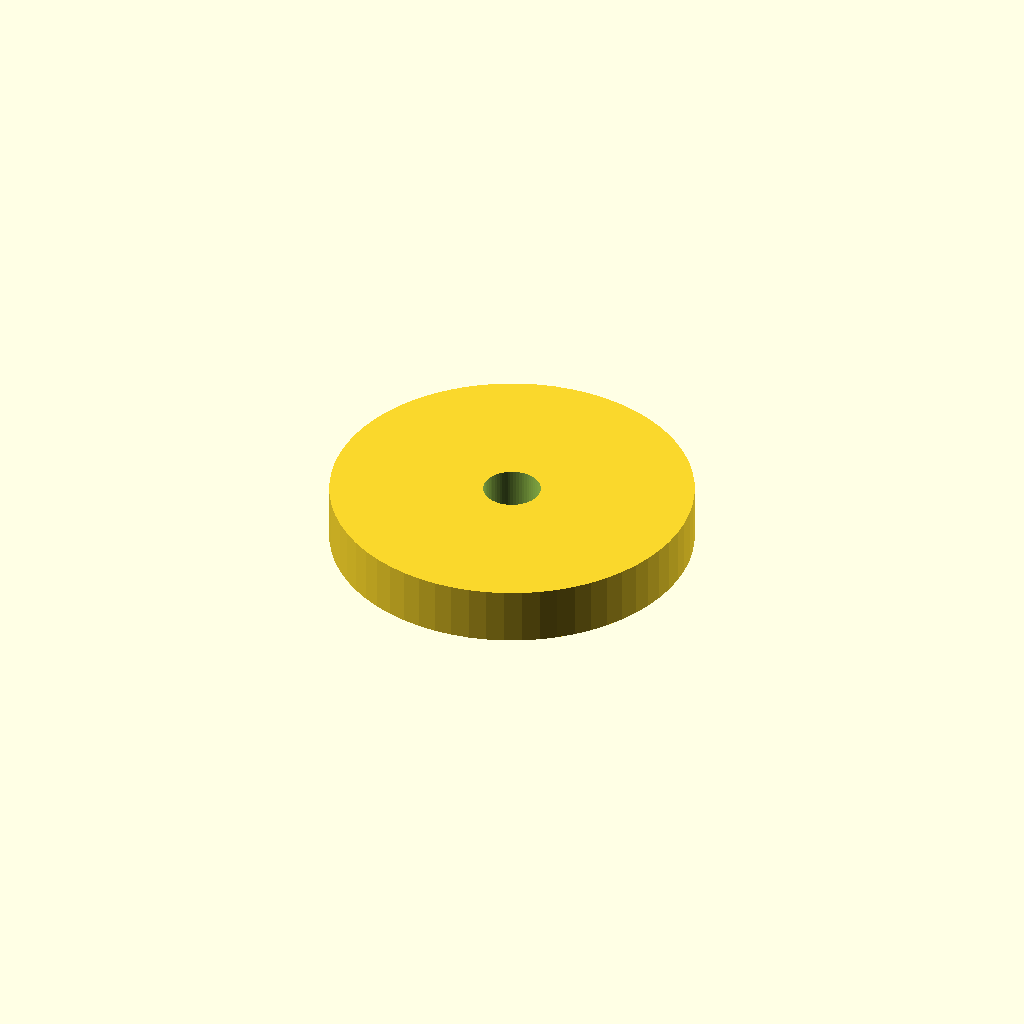
Cell 1: the model at its default parameters.
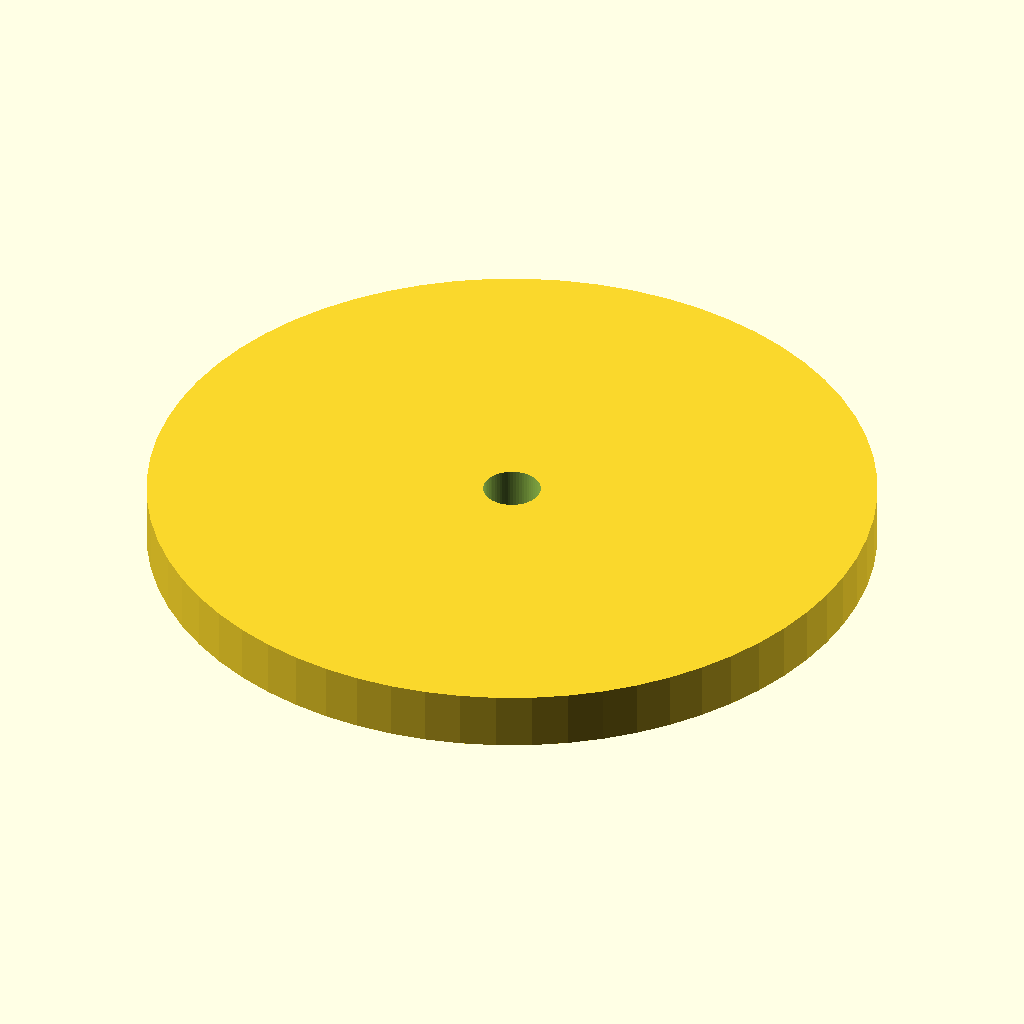
Cell 2: d1 = 38 (everything else at default).
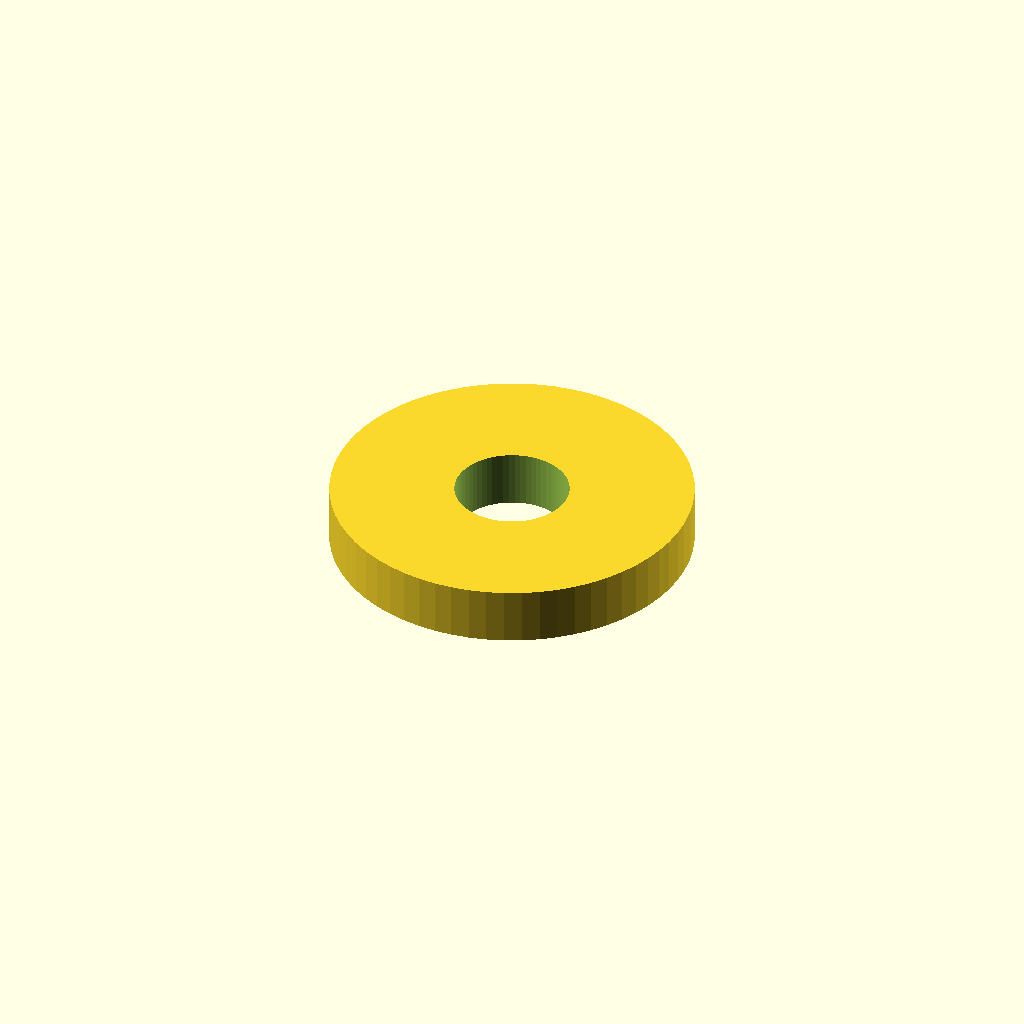
Cell 3 — d2 set to 6, the other parameters unchanged.
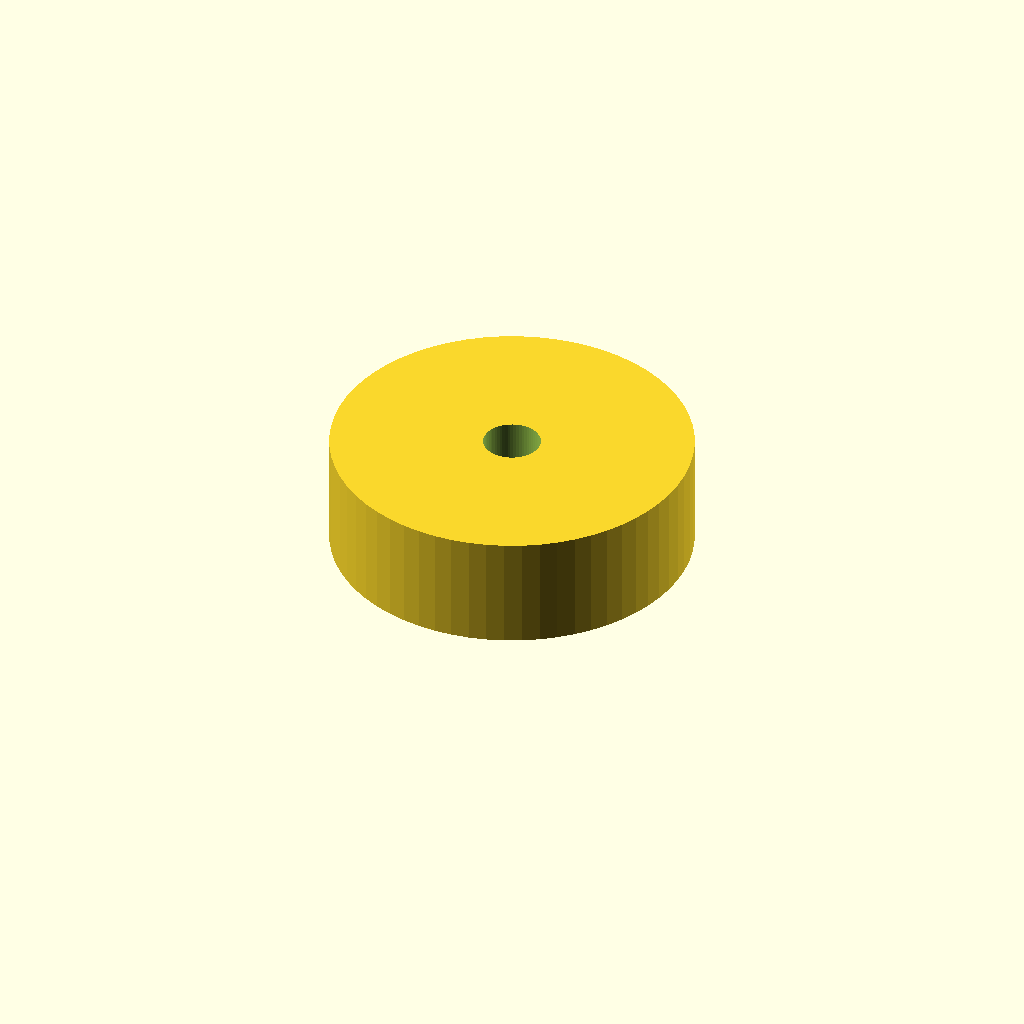
Cell 4 — h set to 6, the other parameters unchanged.
All cells are drawn from one camera (rotation 55°, 0°, 25°, orthographic, colour scheme Cornfield), so only the parameter changes between them.
Source of the model, 3d/shower_restrictor.scad:
$fn=64;

d1=19;
d2=3;
h=3;

difference() {
  cylinder(d=d1, h=h);
  translate([0, 0, -0.1]) cylinder(d=d2, h=h+0.2);
}
Customizer parameters (derived from the source; name, type, default, range or options):
d1: number, default 19
d2: number, default 3
h: number, default 3
